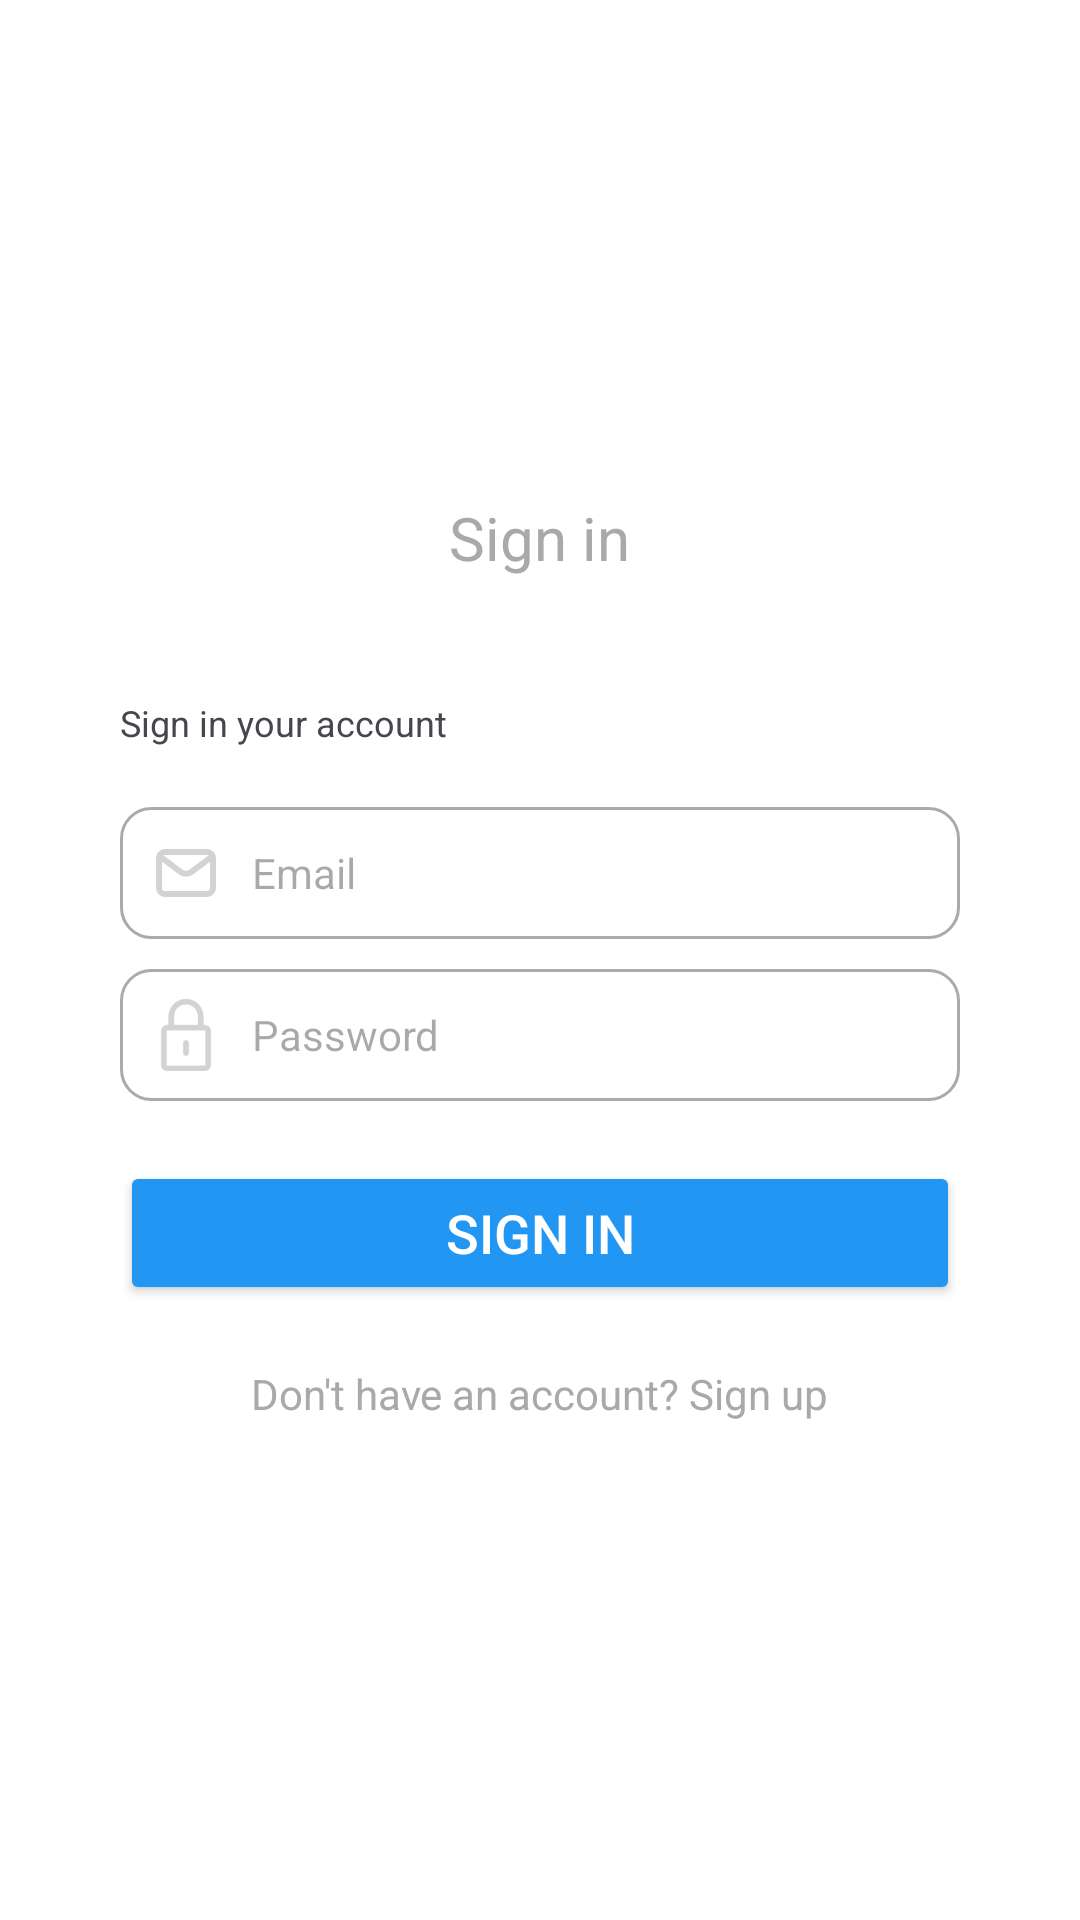

Here is an Android app screen rendered from its layout file. Give the layout XML and the strings, colors and styles it references.
<!-- AndroidManifest.xml: application theme Theme.UserRegistrationModel -->
<!-- res/layout/activity_login.xml -->
<?xml version="1.0" encoding="utf-8"?>
<androidx.constraintlayout.widget.ConstraintLayout xmlns:android="http://schemas.android.com/apk/res/android"
    xmlns:app="http://schemas.android.com/apk/res-auto"
    xmlns:tools="http://schemas.android.com/tools"
    android:id="@+id/main"
    android:layout_width="match_parent"
    android:layout_height="match_parent"
    tools:context=".Login"
    android:background="@color/white">

    <LinearLayout
        android:id="@+id/linerLayoutVertical"
        android:layout_width="match_parent"
        android:layout_height="match_parent"
        android:orientation="vertical"
        android:gravity="center"
        android:paddingLeft="40dp"
        android:paddingRight="40dp">

        <TextView
            android:id="@+id/textViewLogin"
            android:layout_width="wrap_content"
            android:layout_height="wrap_content"
            android:text="@string/sign_in"
            android:textColor="#A9A9A9"
            android:textSize="20sp"
            android:layout_gravity="center"/>

        <TextView
            android:id="@+id/textViewLogin2"
            android:layout_width="wrap_content"
            android:layout_height="wrap_content"
            android:text="@string/sign_in_your_account"
            android:textSize="12sp"
            android:layout_gravity="start"
            android:layout_marginTop="40dp"/>

        <EditText
            android:id="@+id/editTextEmailAddress"
            android:layout_width="match_parent"
            android:layout_height="wrap_content"
            android:ems="30"
            android:inputType="textEmailAddress"
            android:hint="@string/e_mail"
            android:textColor="#A9A9A9"
            android:textSize="14sp"
            android:background="@drawable/style_email_password_field"
            android:drawableStart="@drawable/icon_email"
            android:drawablePadding="10dp"
            android:layout_marginTop="20dp"/>

        <EditText
            android:id="@+id/editTextPassword"
            android:layout_width="match_parent"
            android:layout_height="wrap_content"
            android:ems="30"
            android:inputType="textPassword"
            android:hint="@string/password"
            android:textColor="#A9A9A9"
            android:textSize="14sp"
            android:background="@drawable/style_email_password_field"
            android:drawableStart="@drawable/icon_password"
            android:drawablePadding="10dp"
            android:layout_marginTop="10dp"/>

        <Button
            android:id="@+id/buttonSignIn"
            android:layout_width="match_parent"
            android:layout_height="wrap_content"
            android:text="@string/sign_in"
            android:textColor="@color/white"
            android:backgroundTint="#2196F3"
            android:elevation="8dp"
            android:textSize="18sp"
            android:textStyle="normal"
            app:cornerRadius="10dp"
            android:padding="10dp"
            android:layout_marginTop="20dp"/>

        <TextView
            android:id="@+id/textViewHaveAccount"
            android:layout_width="wrap_content"
            android:layout_height="wrap_content"
            android:layout_gravity="center"
            android:text='@string/don_t_have_an_account_sign_up'
            android:textColor="#A9A9A9"
            android:elevation="2dp"
            android:layout_marginTop="20dp"/>

    </LinearLayout>

</androidx.constraintlayout.widget.ConstraintLayout>
<!-- resources referenced by this layout -->
<resources>
  <!-- drawable icon_email (drawable) -->
  <vector xmlns:android="http://schemas.android.com/apk/res/android" android:height="24dp" android:viewportHeight="24" android:viewportWidth="24" android:width="24dp">
        
      <path android:fillColor="#00000000" android:pathData="M4,7L10.2,11.65C11.267,12.45 12.733,12.45 13.8,11.65L20,7" android:strokeColor="#d3d3d3" android:strokeLineCap="round" android:strokeLineJoin="round" android:strokeWidth="2"/>
        
      <path android:fillColor="#00000000" android:pathData="M5,5L19,5A2,2 0,0 1,21 7L21,17A2,2 0,0 1,19 19L5,19A2,2 0,0 1,3 17L3,7A2,2 0,0 1,5 5z" android:strokeColor="#d3d3d3" android:strokeLineCap="round" android:strokeWidth="2"/>
      
  </vector>
  <!-- drawable icon_password (drawable) -->
  <vector xmlns:android="http://schemas.android.com/apk/res/android" android:height="24dp" android:viewportHeight="203.1" android:viewportWidth="203.1" android:width="24dp">
        
      <path android:fillColor="#d3d3d3" android:pathData="M153.98,73.24h-3.31V49.12C150.67,22.03 128.63,0 101.55,0C74.46,0 52.43,22.03 52.43,49.12v24.12H49.12c-9.65,0 -17.5,7.85 -17.5,17.5v94.86c0,9.65 7.85,17.5 17.5,17.5h104.86c9.65,0 17.5,-7.85 17.5,-17.5V90.74C171.48,81.09 163.63,73.24 153.98,73.24zM67.43,49.12C67.43,30.3 82.74,15 101.55,15c18.81,0 34.12,15.3 34.12,34.12v24.12H67.43V49.12zM156.48,185.6c0,1.36 -1.14,2.5 -2.5,2.5H49.12c-1.36,0 -2.5,-1.14 -2.5,-2.5V90.74c0,-1.36 1.14,-2.5 2.5,-2.5H59.93h83.24h10.81c1.36,0 2.5,1.14 2.5,2.5V185.6z" android:strokeColor="#d3d3d3" android:strokeWidth="1"/>
        
      <path android:fillColor="#d3d3d3" android:pathData="M101.55,116.31c-4.14,0 -7.5,3.36 -7.5,7.5v28.72c0,4.14 3.36,7.5 7.5,7.5c4.14,0 7.5,-3.36 7.5,-7.5v-28.72C109.05,119.67 105.69,116.31 101.55,116.31z" android:strokeColor="#d3d3d3" android:strokeWidth="1"/>
      
  </vector>
  <!-- drawable style_email_password_field (drawable) -->
  <?xml version="1.0" encoding="utf-8"?>
  <shape xmlns:android="http://schemas.android.com/apk/res/android"
      android:shape="rectangle">
  
      <solid android:color="@android:color/white" />
  
      <stroke
          android:width="1dp"
          android:color="@android:color/darker_gray" />
  
      <corners android:radius="10dp" />
  
      <padding
          android:left="10dp"
          android:top="10dp"
          android:right="10dp"
          android:bottom="10dp" />
  </shape>
  <string name="don_t_have_an_account_sign_up">Don\'t have an account? Sign up</string>
  <string name="e_mail">Email</string>
  <string name="password">Password</string>
  <string name="sign_in">Sign in</string>
  <string name="sign_in_your_account">Sign in your account</string>
  <style name="Theme.UserRegistrationModel" parent="Base.Theme.UserRegistrationModel" />
  <style name="Base.Theme.UserRegistrationModel" parent="Theme.Material3.DayNight.NoActionBar">
          
          
      </style>
  <!-- not gathered from this repository: default colours our renderer supplied (Android Studio template values) -->
  <color name="white">#FFFFFFFF</color>
</resources>
